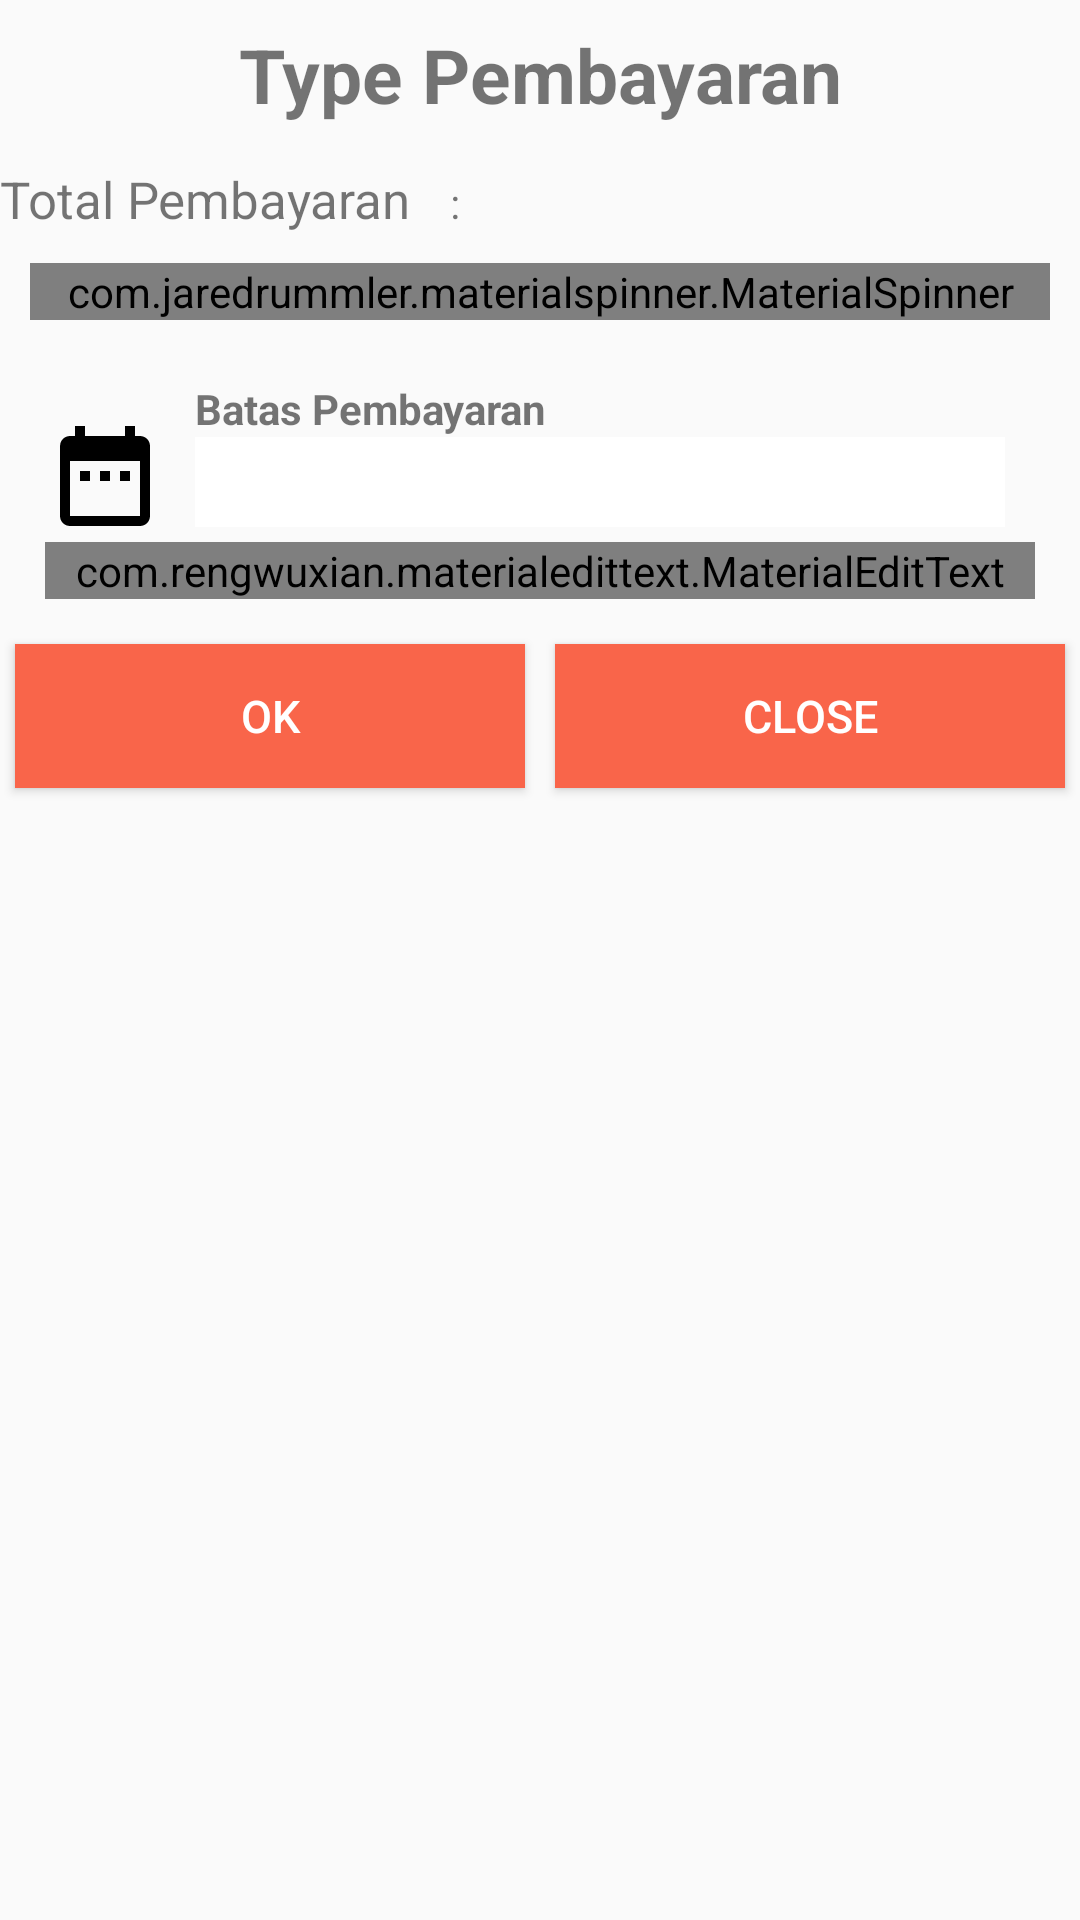

Layout XML and referenced resources for this Android screen:
<!-- AndroidManifest.xml: application theme AppTheme -->
<!-- res/layout/alert_pembayaran_kurir.xml -->
<?xml version="1.0" encoding="utf-8"?>
<LinearLayout xmlns:android="http://schemas.android.com/apk/res/android"
    android:layout_width="match_parent"
    android:layout_height="wrap_content"
    xmlns:app="http://schemas.android.com/apk/res-auto"
    android:layout_margin="20dp"
    android:orientation="vertical">
    <TextView
        android:layout_width="match_parent"
        android:layout_height="50dp"
        android:gravity="center"
        android:textSize="25sp"
        android:textStyle="bold"
        android:text="Type Pembayaran"/>
    <LinearLayout
        android:layout_width="match_parent"
        android:layout_height="wrap_content"
        android:orientation="horizontal"
        android:layout_marginTop="5dp">
        <TextView
            android:layout_width="150dp"
            android:textSize="17sp"
            android:layout_height="wrap_content"
            android:text="Total Pembayaran"/>
        <TextView
            android:layout_width="wrap_content"
            android:layout_height="wrap_content"
            android:layout_marginRight="10dp"
            android:text=":"/>
        <TextView
            android:id="@+id/tv_totalPembayaranKurir"
            android:textSize="17sp"
            android:layout_width="wrap_content"
            android:layout_height="wrap_content"
            android:layout_marginRight="10dp" />
    </LinearLayout>
    <com.jaredrummler.materialspinner.MaterialSpinner
        android:id="@+id/cb_typePembayaran"
        android:layout_margin="10dp"
        android:layout_width="match_parent"
        android:layout_height="wrap_content"
        app:ms_hint="Pilih Type Pembayaran" />
    <LinearLayout
        android:layout_width="match_parent"
        android:layout_height="wrap_content"
        android:orientation="horizontal"
        android:layout_marginLeft="15dp"
        android:layout_marginRight="15dp">
        <ImageButton
            android:id="@+id/btn_tanggalPKurir"
            android:layout_width="40dp"
            android:layout_height="40dp"
            android:layout_marginTop="10dp"
            android:layout_gravity="center_vertical"
            android:background="@drawable/ic_date_range_black_24dp" />

        <LinearLayout
            android:layout_width="match_parent"
            android:layout_height="wrap_content"
            android:orientation="vertical">

            <TextView
                android:layout_marginTop="10dp"
                android:layout_marginLeft="10dp"
                android:layout_marginRight="10dp"
                android:layout_width="match_parent"
                android:layout_height="wrap_content"
                android:text="Batas Pembayaran"
                android:textStyle="bold" />

            <TextView
                android:gravity="center_horizontal|center_vertical"
                android:id="@+id/tv_tanggalPKurir"
                android:layout_width="match_parent"
                android:layout_height="30dp"
                android:textStyle="bold"
                android:layout_marginLeft="10dp"
                android:layout_marginRight="10dp"
                android:layout_marginBottom="5dp"
                android:background="#ffffff" />
        </LinearLayout>
    </LinearLayout>
    <com.rengwuxian.materialedittext.MaterialEditText
        android:id="@+id/tot_pembayaran_konsumen"
        android:hint="Input Total Pembayaran"
        android:textColor="@android:color/black"
        android:layout_width="match_parent"
        android:layout_height="wrap_content"
        android:layout_marginLeft="15dp"
        android:layout_marginRight="15dp"
        android:textSize="15sp"
        app:met_baseColor="@android:color/black"
        app:met_floatingLabel="highlight"
        app:met_primaryColor="@android:color/black"
        app:met_singleLineEllipsis="true"/>
    <LinearLayout
        android:layout_width="match_parent"
        android:layout_height="wrap_content"
        android:orientation="horizontal"
        android:layout_marginTop="10dp">
        <Button
            android:id="@+id/btn_okKurir"
            android:text="OK"
            android:layout_weight="1"
            android:textSize="15sp"
            android:textColor="@android:color/white"
            android:layout_margin="5dp"
            android:layout_width="match_parent"
            android:layout_height="wrap_content"
            android:background="#f9654a"/>
        <Button
            android:id="@+id/btn_batalKurir"
            android:text="CLOSE"
            android:layout_weight="1"
            android:textSize="15sp"
            android:textColor="@android:color/white"
            android:layout_margin="5dp"
            android:layout_width="match_parent"
            android:layout_height="wrap_content"
            android:background="#f9654a"/>
    </LinearLayout>

</LinearLayout>
<!-- resources referenced by this layout -->
<resources>
  <!-- drawable ic_date_range_black_24dp (drawable) -->
  <vector xmlns:android="http://schemas.android.com/apk/res/android"
          android:width="60dp"
          android:height="30dp"
          android:viewportWidth="24.0"
          android:viewportHeight="24.0">
      <path
          android:fillColor="#FF000000"
          android:pathData="M9,11L7,11v2h2v-2zM13,11h-2v2h2v-2zM17,11h-2v2h2v-2zM19,4h-1L18,2h-2v2L8,4L8,2L6,2v2L5,4c-1.11,0 -1.99,0.9 -1.99,2L3,20c0,1.1 0.89,2 2,2h14c1.1,0 2,-0.9 2,-2L21,6c0,-1.1 -0.9,-2 -2,-2zM19,20L5,20L5,9h14v11z"/>
  </vector>
  <style name="AppTheme" parent="Theme.AppCompat.Light.NoActionBar">
          
          <item name="colorPrimary">@color/colorPrimary</item>
          <item name="colorPrimaryDark">@color/colorPrimaryDark</item>
          <item name="colorAccent">@color/colorAccent</item>
      </style>
  <color name="colorPrimary">#3F51B5</color>
  <color name="colorPrimaryDark">#356859</color>
  <color name="colorAccent">#FF4081</color>
</resources>
